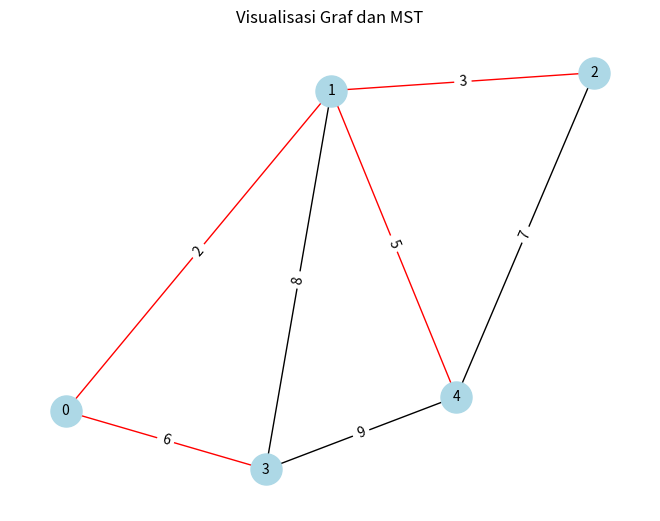

The script that saved this image:
# Definisi adjacency matrix graf
graph = [
    [0, 2, 0, 6, 0],
    [2, 0, 3, 8, 5],
    [0, 3, 0, 0, 7],
    [6, 8, 0, 0, 9],
    [0, 5, 7, 9, 0]
]

# Fungsi algoritma Prim
def prim(graph):
    num_vertices = len(graph)
    selected_nodes = [False] * num_vertices
    edges = []
    total_weight = 0

    selected_nodes[0] = True  # Start from the first vertex

    while len(edges) < num_vertices - 1:
        minimum = float('inf')
        x = 0
        y = 0
        
        for i in range(num_vertices):
            if selected_nodes[i]:
                for j in range(num_vertices):
                    if not selected_nodes[j] and graph[i][j]:  # Check for edge
                        if minimum > graph[i][j]:
                            minimum = graph[i][j]
                            x, y = i, j
        
        edges.append((x, y, graph[x][y]))
        total_weight += graph[x][y]
        selected_nodes[y] = True

    return edges, total_weight

# Jalankan algoritma Prim
mst_edges, mst_weight = prim(graph)

print("MST menggunakan Prim:", mst_edges)
print("Total berat MST:", mst_weight)

# Visualisasi graf
import networkx as nx
import matplotlib.pyplot as plt

def visualize_graph(graph, mst_edges):
    G = nx.Graph()

    # Tambahkan semua simpul dan sisi ke graf awal
    num_vertices = len(graph)
    for i in range(num_vertices):
        for j in range(i+1, num_vertices):  # Hindari duplikasi sisi
            if graph[i][j] != 0:
                G.add_edge(i, j, weight=graph[i][j])

    # Tambahkan sisi MST dengan warna khusus
    mst_edges_set = {(u, v) for u, v, _ in mst_edges}
    edge_colors = []
    for u, v in G.edges():
        if (u, v) in mst_edges_set or (v, u) in mst_edges_set:
            edge_colors.append('red')  # MST edge in red
        else:
            edge_colors.append('black')  # Non-MST edge in black

    # Posisi simpul untuk tata letak visual
    pos = nx.spring_layout(G)

    # Gambarkan graf
    nx.draw(G, pos, with_labels=True, node_color='lightblue', edge_color=edge_colors, node_size=500, font_size=10)
    labels = nx.get_edge_attributes(G, 'weight')
    nx.draw_networkx_edge_labels(G, pos, edge_labels=labels)

    plt.title("Visualisasi Graf dan MST")
    plt.show()

# Visualisasi hasil
visualize_graph(graph, mst_edges)
